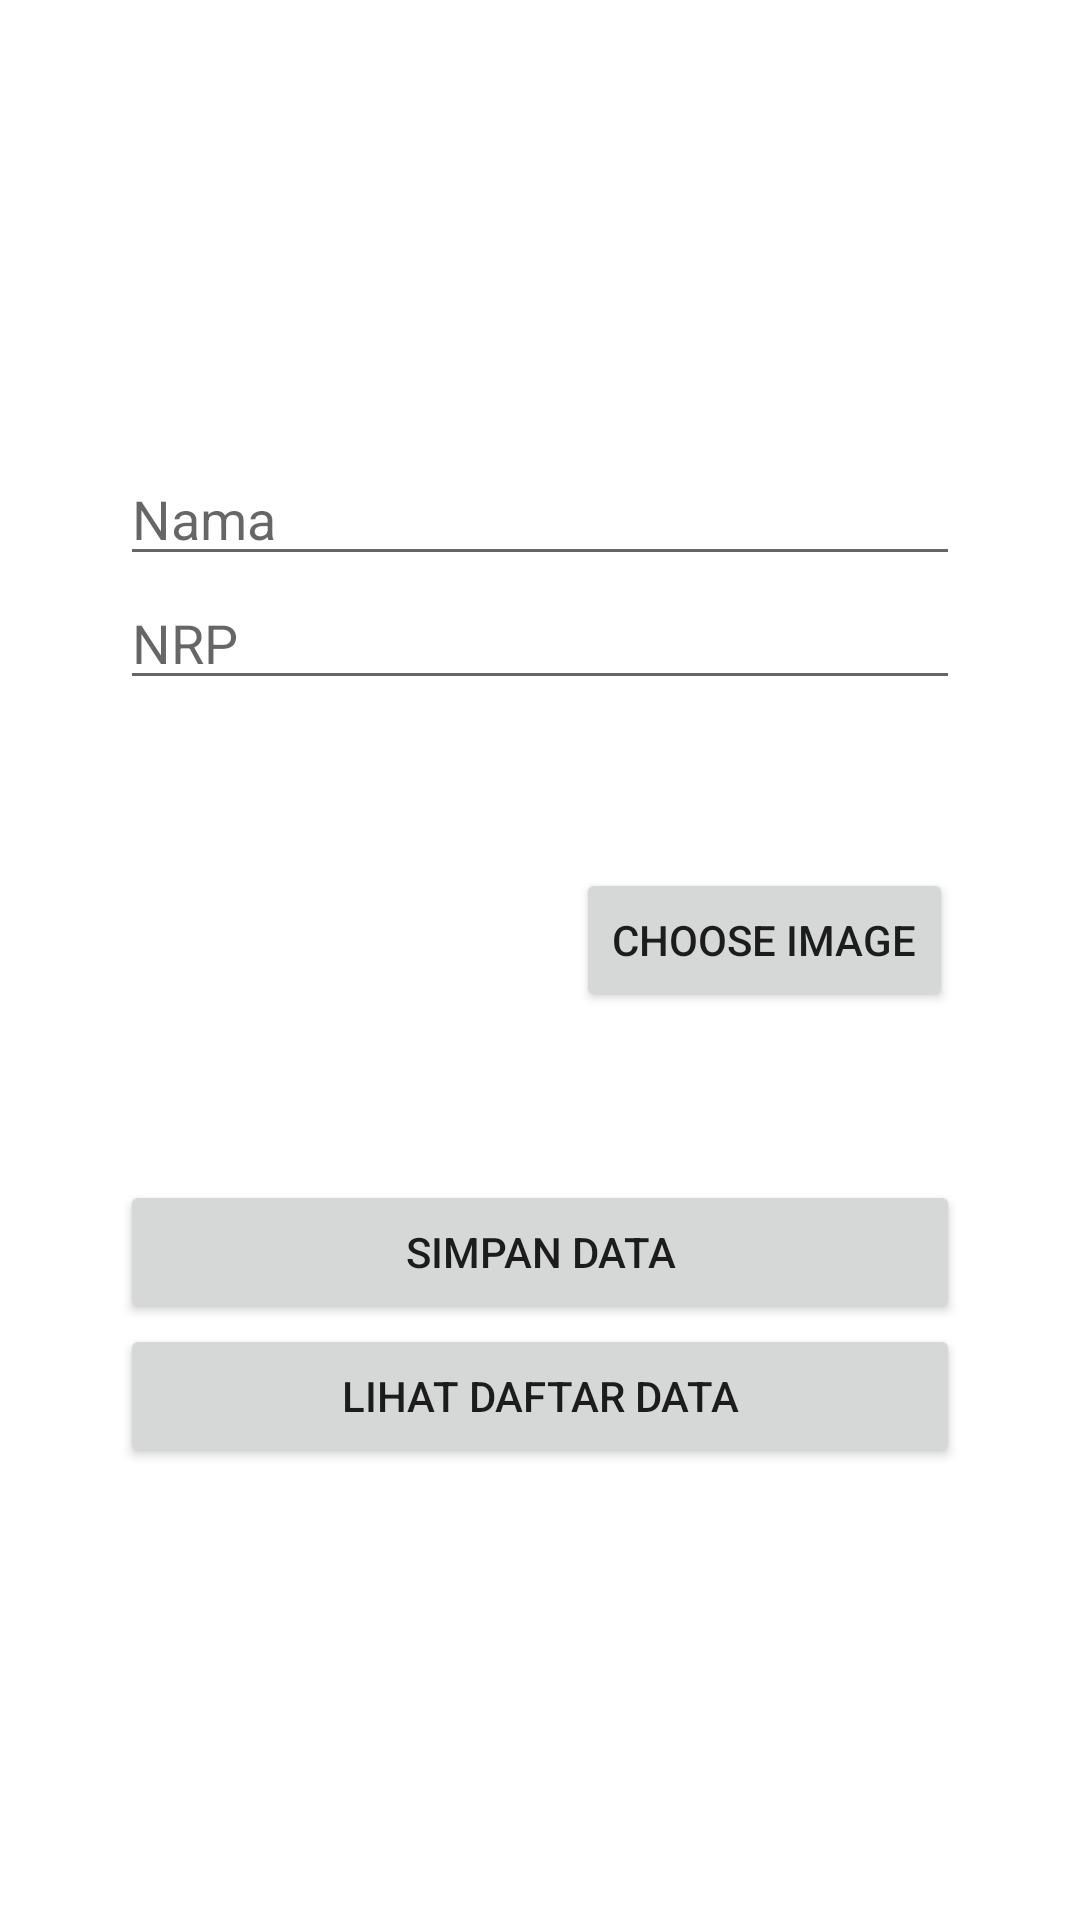

The Android layout XML behind this screen, and the referenced resources:
<!-- AndroidManifest.xml: application theme Theme.FinalCrud_Faizalanwar -->
<!-- res/layout/activity_main.xml -->
<?xml version="1.0" encoding="utf-8"?>
<LinearLayout xmlns:android="http://schemas.android.com/apk/res/android"
    xmlns:app="http://schemas.android.com/apk/res-auto"
    xmlns:tools="http://schemas.android.com/tools"
    android:layout_width="match_parent"
    android:layout_height="match_parent"
    android:gravity="center"
    android:orientation="vertical"
    tools:context=".MainActivity">


    <EditText
        android:id="@+id/nama"
        android:layout_width="280dp"
        android:layout_height="wrap_content"
        android:hint="Nama" />

    <EditText
        android:id="@+id/nrp"
        android:layout_width="280dp"
        android:layout_height="wrap_content"
        android:inputType="number"
        android:hint="NRP" />


    <LinearLayout
        android:layout_width="280dp"
        android:layout_height="wrap_content"
        android:layout_marginTop="10dp"
        android:layout_marginBottom="10dp"
        android:gravity="center"
        android:orientation="horizontal">

        <ImageView
            android:id="@+id/foto"
            android:layout_width="140dp"
            android:layout_height="140dp"
            android:src="@drawable/placeholde" />

        <Button
            android:id="@+id/btnUpload"
            android:layout_width="wrap_content"
            android:layout_height="wrap_content"
            android:layout_gravity="center|end"
            android:layout_marginLeft="10dp"
            android:text="Choose Image" />


    </LinearLayout>


    <Button
        android:id="@+id/btnSimpan"
        android:layout_width="280dp"
        android:layout_height="wrap_content"
        android:text="Simpan Data" />

    <Button
        android:id="@+id/btnLihat"
        android:layout_width="280dp"
        android:layout_height="wrap_content"
        android:text="Lihat Daftar Data" />

</LinearLayout>
<!-- resources referenced by this layout -->
<resources>
  <style name="Theme.FinalCrud_Faizalanwar" parent="Theme.MaterialComponents.DayNight.DarkActionBar">
          
          <item name="colorPrimary">@color/purple_500</item>
          <item name="colorPrimaryVariant">@color/purple_700</item>
          <item name="colorOnPrimary">@color/white</item>
          
          <item name="colorSecondary">@color/teal_200</item>
          <item name="colorSecondaryVariant">@color/teal_700</item>
          <item name="colorOnSecondary">@color/black</item>
          
          <item name="android:statusBarColor" tools:targetApi="l">?attr/colorPrimaryVariant</item>
          
      </style>
  <color name="purple_500">#FF6200EE</color>
  <color name="purple_700">#FF3700B3</color>
  <color name="white">#FFFFFFFF</color>
  <color name="teal_200">#FF03DAC5</color>
  <color name="teal_700">#FF018786</color>
  <color name="black">#FF000000</color>
</resources>
